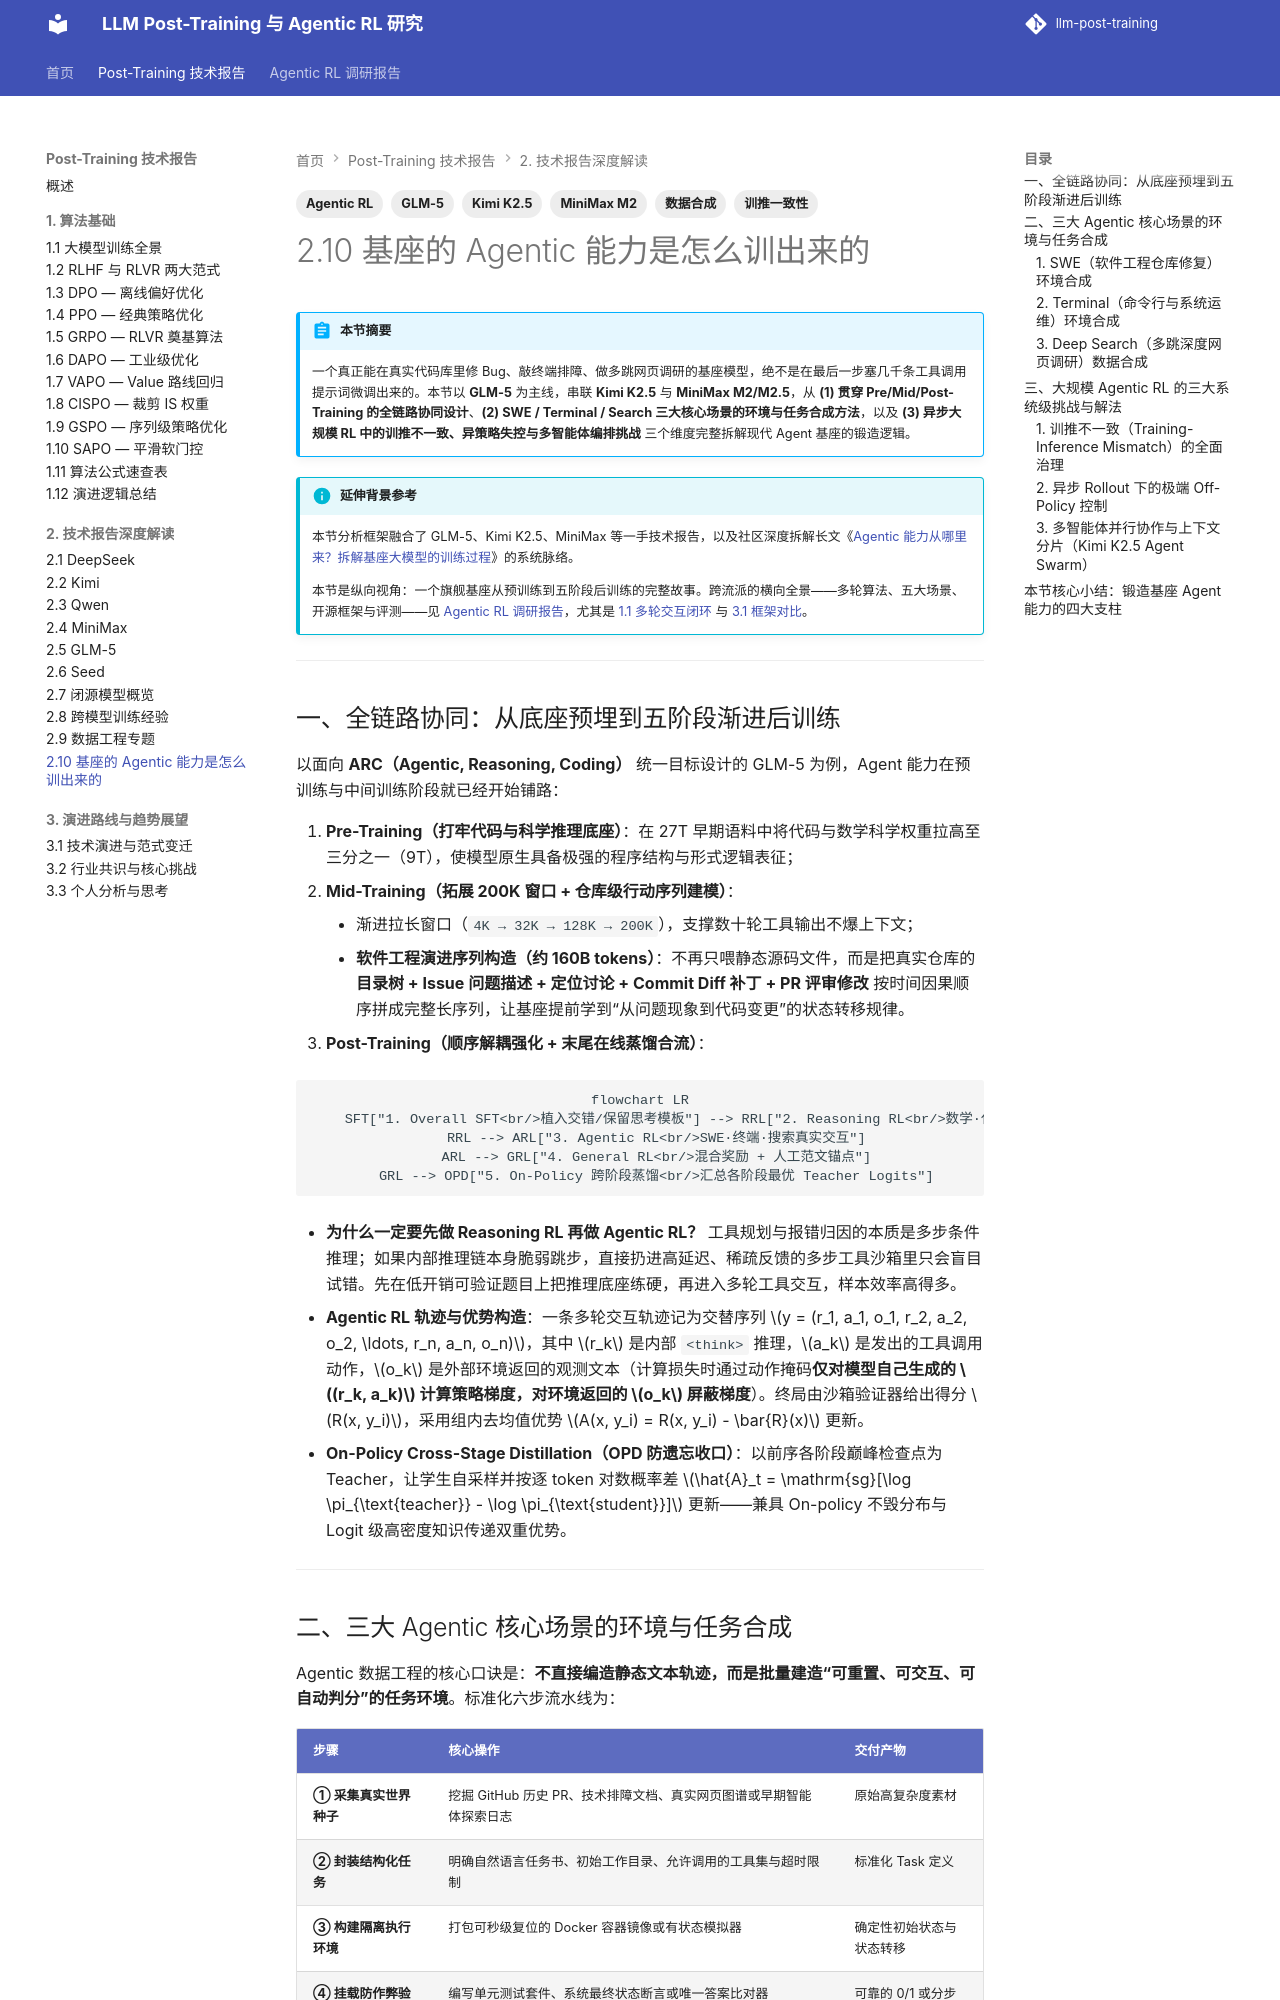

repository: QJK-BUAA/llm-post-training · page: post-training/ch2/2.10-agentic-training/index.html · generator: mkdocs

---
title: 2.10 基座的 Agentic 能力是怎么训出来的
description: 以 GLM-5 为主线、Kimi K2.5 与 MiniMax M2/M2.5 为支线，从端到端训练链路、SWE/Terminal/Search 三类环境合成与异步训推一致性三大维度拆解基座 Agent 能力的构建全过程。
tags:
  - Agentic RL
  - GLM-5
  - Kimi K2.5
  - MiniMax M2
  - 训推一致性
  - 数据合成
---

# 2.10 基座的 Agentic 能力是怎么训出来的

!!! abstract "本节摘要"
    一个真正能在真实代码库里修 Bug、敲终端排障、做多跳网页调研的基座模型，绝不是在最后一步塞几千条工具调用提示词微调出来的。本节以 **GLM-5** 为主线，串联 **Kimi K2.5** 与 **MiniMax M2/M2.5**，从 **(1) 贯穿 Pre/Mid/Post-Training 的全链路协同设计**、**(2) SWE / Terminal / Search 三大核心场景的环境与任务合成方法**，以及 **(3) 异步大规模 RL 中的训推不一致、异策略失控与多智能体编排挑战** 三个维度完整拆解现代 Agent 基座的锻造逻辑。

!!! info "延伸背景参考"
    本节分析框架融合了 GLM-5、Kimi K2.5、MiniMax 等一手技术报告，以及社区深度拆解长文《[Agentic 能力从哪里来？拆解基座大模型的训练过程](https://zhuanlan.zhihu.com/p/2015552122071037375)》的系统脉络。

    本节是纵向视角：一个旗舰基座从预训练到五阶段后训练的完整故事。跨流派的横向全景——多轮算法、五大场景、开源框架与评测——见 [Agentic RL 调研报告](../../agentic-rl/index.md)，尤其是 [1.1 多轮交互闭环](../../agentic-rl/ch1/1.1-pomdp-trajectory.md) 与 [3.1 框架对比](../../agentic-rl/ch3/3.1-frameworks.md)。

---

## 一、全链路协同：从底座预埋到五阶段渐进后训练

以面向 **ARC（Agentic, Reasoning, Coding）** 统一目标设计的 GLM-5 为例，Agent 能力在预训练与中间训练阶段就已经开始铺路：

1. **Pre-Training（打牢代码与科学推理底座）**：在 27T 早期语料中将代码与数学科学权重拉高至三分之一（9T），使模型原生具备极强的程序结构与形式逻辑表征；
2. **Mid-Training（拓展 200K 窗口 + 仓库级行动序列建模）**：
    - 渐进拉长窗口（`4K → 32K → 128K → 200K`），支撑数十轮工具输出不爆上下文；
    - **软件工程演进序列构造（约 160B tokens）**：不再只喂静态源码文件，而是把真实仓库的 **目录树 + Issue 问题描述 + 定位讨论 + Commit Diff 补丁 + PR 评审修改** 按时间因果顺序拼成完整长序列，让基座提前学到“从问题现象到代码变更”的状态转移规律。
3. **Post-Training（顺序解耦强化 + 末尾在线蒸馏合流）**：

```mermaid
flowchart LR
    SFT["1. Overall SFT<br/>植入交错/保留思考模板"] --> RRL["2. Reasoning RL<br/>数学·代码·TIR 夯实推理"]
    RRL --> ARL["3. Agentic RL<br/>SWE·终端·搜索真实交互"]
    ARL --> GRL["4. General RL<br/>混合奖励 + 人工范文锚点"]
    GRL --> OPD["5. On-Policy 跨阶段蒸馏<br/>汇总各阶段最优 Teacher Logits"]
```

- **为什么一定要先做 Reasoning RL 再做 Agentic RL？** 工具规划与报错归因的本质是多步条件推理；如果内部推理链本身脆弱跳步，直接扔进高延迟、稀疏反馈的多步工具沙箱里只会盲目试错。先在低开销可验证题目上把推理底座练硬，再进入多轮工具交互，样本效率高得多。
- **Agentic RL 轨迹与优势构造**：一条多轮交互轨迹记为交替序列 $y = (r_1, a_1, o_1, r_2, a_2, o_2, \ldots, r_n, a_n, o_n)$，其中 $r_k$ 是内部 `<think>` 推理，$a_k$ 是发出的工具调用动作，$o_k$ 是外部环境返回的观测文本（计算损失时通过动作掩码**仅对模型自己生成的 $(r_k, a_k)$ 计算策略梯度，对环境返回的 $o_k$ 屏蔽梯度**）。终局由沙箱验证器给出得分 $R(x, y_i)$，采用组内去均值优势 $A(x, y_i) = R(x, y_i) - \bar{R}(x)$ 更新。
- **On-Policy Cross-Stage Distillation（OPD 防遗忘收口）**：以前序各阶段巅峰检查点为 Teacher，让学生自采样并按逐 token 对数概率差 $\hat{A}_t = \mathrm{sg}[\log \pi_{\text{teacher}} - \log \pi_{\text{student}}]$ 更新——兼具 On-policy 不毁分布与 Logit 级高密度知识传递双重优势。

---
